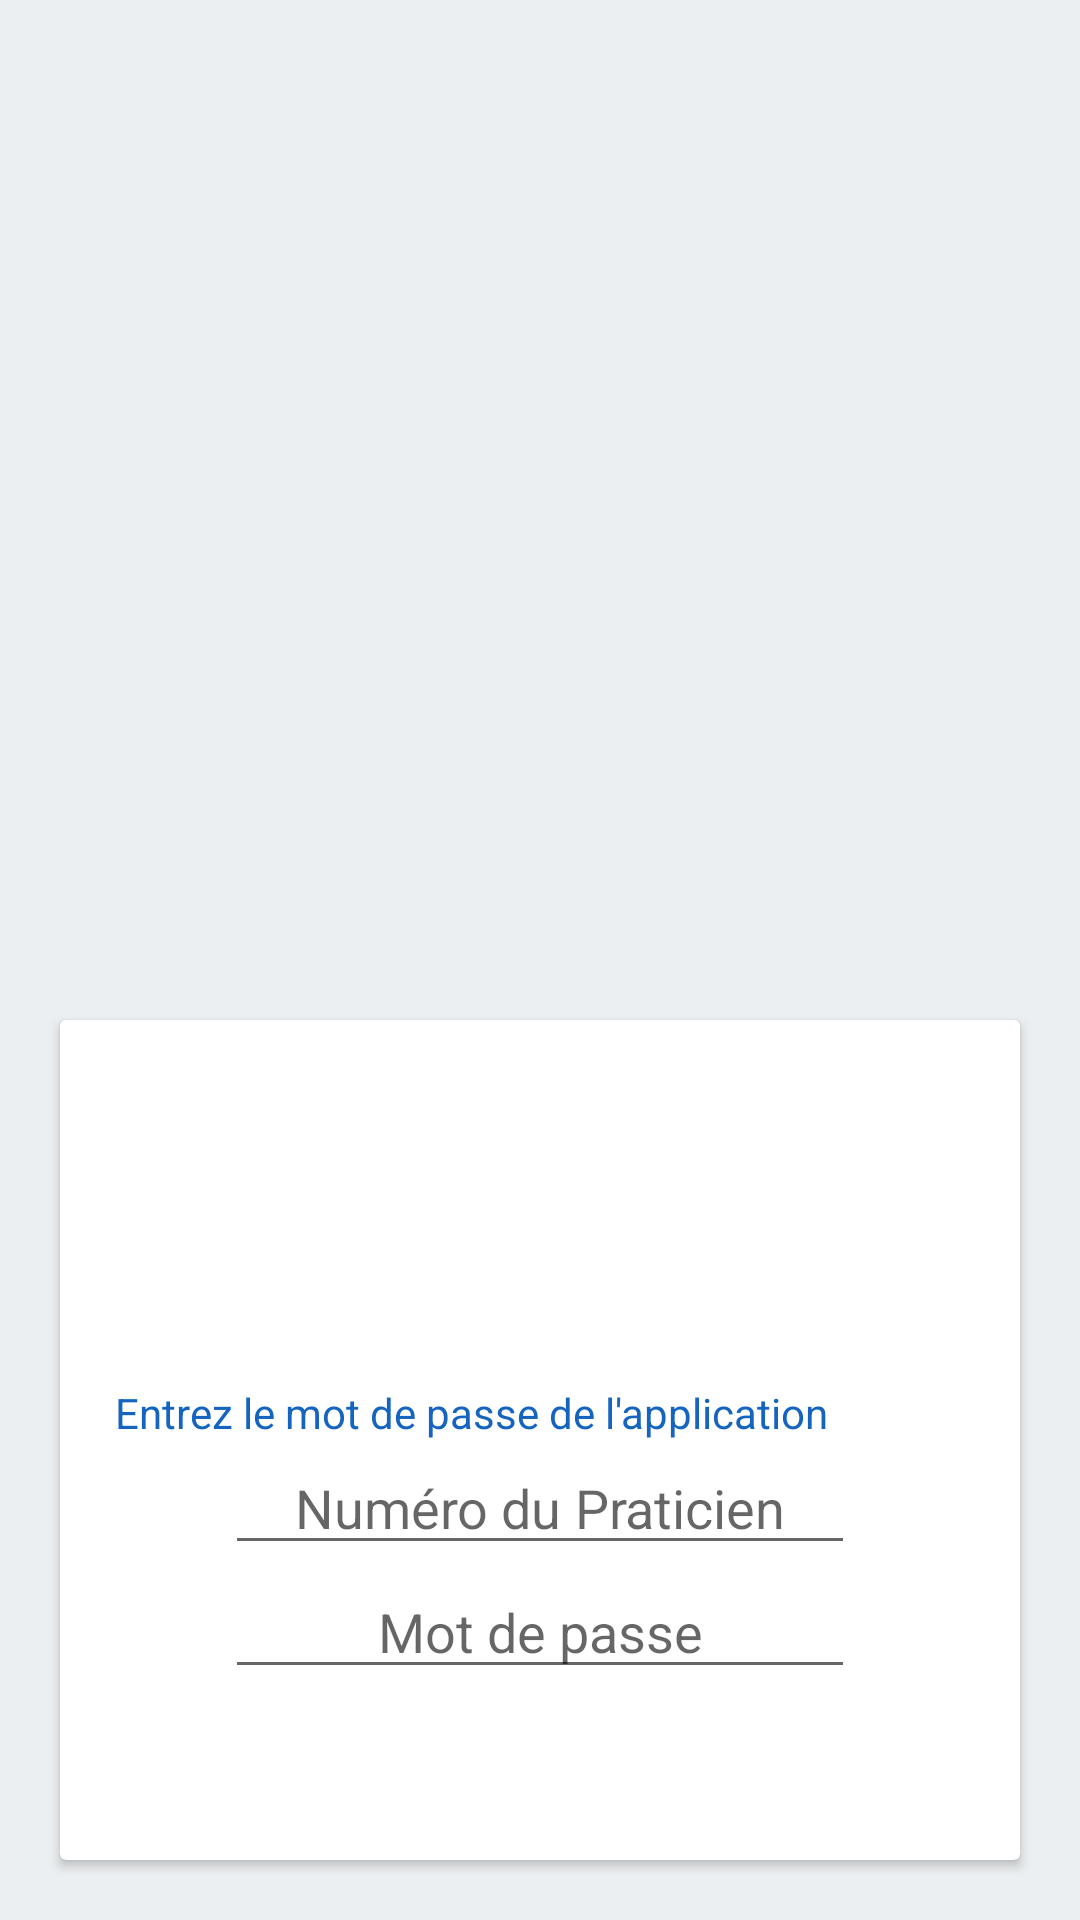

Write the Android layout XML for this screen, with the resource values it uses.
<!-- AndroidManifest.xml: application theme GsbTheme -->
<!-- res/layout/activity_main.xml -->
<?xml version="1.0" encoding="utf-8"?>
<androidx.constraintlayout.widget.ConstraintLayout
        xmlns:android="http://schemas.android.com/apk/res/android"
        xmlns:tools="http://schemas.android.com/tools"
        xmlns:app="http://schemas.android.com/apk/res-auto"
        android:layout_width="match_parent"
        android:layout_height="match_parent"
        tools:context=".view.MainActivity">
    <LinearLayout
            android:orientation="vertical"
            android:layout_width="match_parent"
            android:layout_height="match_parent">
        <LinearLayout
                android:orientation="vertical"
                android:layout_width="match_parent"
                android:layout_height="match_parent" android:layout_weight="1" android:layout_marginLeft="5sp"
                android:layout_marginTop="5sp" android:layout_marginRight="5sp" android:layout_marginBottom="5sp">

            <ImageView
                android:id="@+id/imageView"
                android:layout_width="match_parent"
                android:layout_height="wrap_content"
                app:srcCompat="@drawable/bienvenue" />
        </LinearLayout>
        <LinearLayout
                android:orientation="vertical"
                android:layout_width="match_parent"
                android:layout_height="match_parent" android:layout_weight="1">
            <androidx.cardview.widget.CardView
                    android:layout_width="match_parent"
                    android:layout_height="match_parent" android:layout_marginLeft="20sp"
                    android:layout_marginRight="20sp" android:layout_marginTop="20sp"
                    android:layout_marginBottom="20sp">
                <androidx.constraintlayout.widget.ConstraintLayout
                        android:layout_width="match_parent"
                        android:layout_height="match_parent">


                    <TextView
                            android:theme="@style/TextViewTheme"
                            android:text="Entrez le mot de passe de l'application"
                            android:layout_width="wrap_content"
                            android:layout_height="wrap_content"
                            android:id="@+id/textView"
                            app:layout_constraintTop_toTopOf="parent"
                            app:layout_constraintBottom_toTopOf="@id/idApplication"
                            app:layout_constraintEnd_toEndOf="parent" android:layout_marginTop="80dp"
                            android:layout_marginEnd="64dp"/>
                    <EditText
                            android:layout_width="wrap_content"
                            android:layout_height="wrap_content"
                            android:inputType="textPersonName"
                            android:id="@+id/nom"
                            app:layout_constraintTop_toBottomOf="@id/textView"
                            app:layout_constraintRight_toRightOf="parent"
                            app:layout_constraintLeft_toLeftOf="parent"
                            android:hint="Numéro du Praticien"
                            android:ems="10"
                            android:gravity="center"/>
                    <EditText
                            android:layout_width="wrap_content"
                            android:layout_height="wrap_content"
                            android:inputType="numberPassword"
                            android:ems="10"
                            app:layout_constraintStart_toStartOf="parent"
                            app:layout_constraintEnd_toEndOf="parent"
                            app:layout_constraintTop_toBottomOf="@+id/nom"
                            android:hint="Mot de passe"
                            android:gravity="center"
                            android:id="@+id/idApplication"/>
                </androidx.constraintlayout.widget.ConstraintLayout>
            </androidx.cardview.widget.CardView>
        </LinearLayout>
    </LinearLayout>
</androidx.constraintlayout.widget.ConstraintLayout>
<!-- resources referenced by this layout -->
<resources>
  <style name="TextViewTheme" parent="Theme.AppCompat.Light">
          <item name="android:textColor">@color/colorPrimary</item>
      </style>
  <style name="GsbTheme" parent="Theme.AppCompat.Light.NoActionBar">
          
          <item name="colorPrimary">@color/colorPrimary</item>
          <item name="colorPrimaryDark">@color/colorPrimaryDark</item>
          <item name="colorAccent">@color/colorAccent</item>
  
          
          <item name="android:windowBackground">@color/background_gray</item>
      </style>
  <color name="colorPrimary">#1565c0</color>
  <color name="colorPrimaryDark">#003c8f</color>
  <color name="colorAccent">#5e92f3</color>
  <color name="background_gray">#eceff1</color>
</resources>
